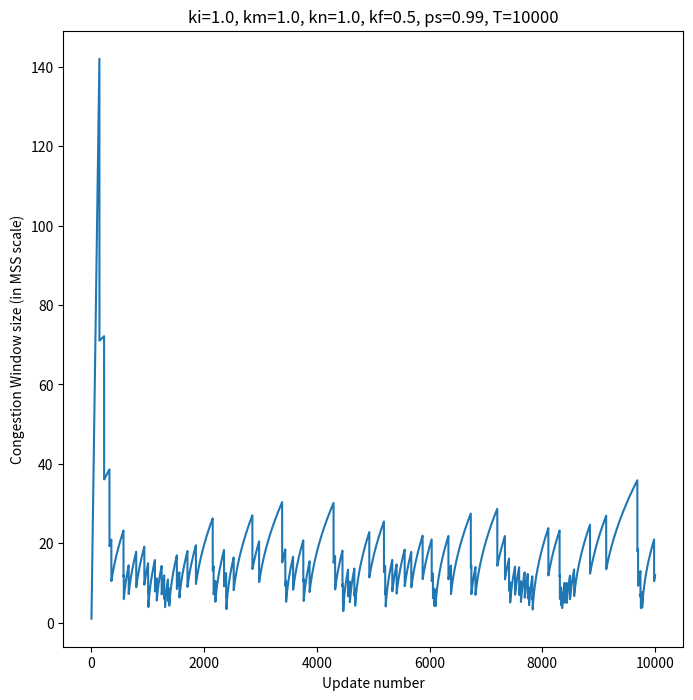
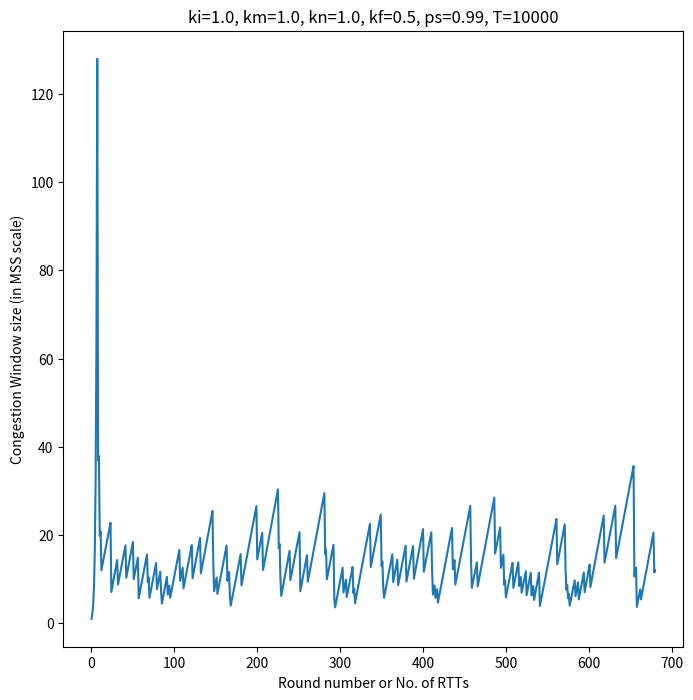

Reproduce these figures in Python, in order.
'''
    Name: Jeffin Biju
    Roll: EE19B085
    To run: python3 tcp_congestion.py --i 1.0 --m 1.0 --n 0.5 --f 0.1 --s 0.99 --T 10000
'''


#import packages
import argparse                                                                 
import sys        
import numpy as np
import matplotlib.pyplot as plt
import math


# parse command line arguements
def parse_opts(argv):         
    parser = argparse.ArgumentParser(description='Interactive tool')                                         
    parser.add_argument('-ki', '--i',                                                                         
                        default=1.0)                                            
    parser.add_argument('-km', '--m',                                                                        
                        default=1.0)                                            
    parser.add_argument('-kn', '--n',                                                            
                        default=1.0)  
    parser.add_argument('-kf', '--f',                                               
                        default=0.5)      
    parser.add_argument('-ps', '--s',                                                               
                        default=0.99)       
    parser.add_argument('-total', '--T',                                                
                        default=10000)                                      
    opts = parser.parse_args(argv[1:])                                          
    return opts     

# set value to params
opts = parse_opts(sys.argv) 
ki = float(opts.i)
km = float(opts.m)
kn = float(opts.n)
kf = float(opts.f)
ps = float(opts.s)
total = int(opts.T)

file1 = open("CWvsUpdates.txt", "w") 
file2 = open("CWvsRTT.txt", "w") 
#max segment size
mss = 1000
#receiver window size
rws = 1000*mss
#stores congestion window size after each update
cws1 = []
#stores congestion window size after each round/RTT
cws2 = []
#congestion window size
cw = ki*mss
file1.write('Update: {} CW: {}\n'.format(0,cw))
file2.write('Round: {} CW: {}\n'.format(0,cw))
cws1.append(cw)
cws2.append(cw)

#number of segments sent
cur = 0

threshold = rws/2

np.random.seed(40)

while cur < total:
    num = min(math.ceil(cw/mss), total-cur)
    for i in range(num):
        x = np.random.uniform(0, 1)
        # ack received
        if x < ps:
            if cw < threshold:
                cw = min(cw + km*mss, rws)
            else:
                cw = min(cw + kn*mss*mss/cw, rws)
            cws1.append(cw)
            file1.write('Update: {} CW: {}\n'.format(len(cws1)-1,cw))
        # ack not received   
        else:
            threshold = cw/2
            cw = max(1*mss, kf*cw)
            cws1.append(cw)
            file1.write('Update: {} CW: {}\n'.format(len(cws1)-1,cw))
    cws2.append(cw)  
    file2.write('Round: {} CW: {}\n'.format(len(cws2)-1,cw))
    cur += num

file1.close()
file2.close()

# plot CW vs update number
plt.figure(figsize=(8, 8))
plt.plot(np.arange(len(cws1)), np.array(cws1)/mss)
plt.xlabel('Update number')
plt.ylabel('Congestion Window size (in MSS scale)')
plt.title('ki={}, km={}, kn={}, kf={}, ps={}, T={}'.format(ki, km, kn, kf, ps, total))
plt.savefig('ki={}km={}kn={}kf={}ps={}T={}1.pdf'.format(ki, km, kn, kf, ps, total))

# plot CW vs Number of RTTs
plt.figure(figsize=(8, 8))
plt.plot(np.arange(len(cws2)), np.array(cws2)/mss)
plt.xlabel('Round number or No. of RTTs')
plt.ylabel('Congestion Window size (in MSS scale)')
plt.title('ki={}, km={}, kn={}, kf={}, ps={}, T={}'.format(ki, km, kn, kf, ps, total))
plt.savefig('ki={}km={}kn={}kf={}ps={}T={}2.pdf'.format(ki, km, kn, kf, ps, total))

#write  CW after each update to a file
